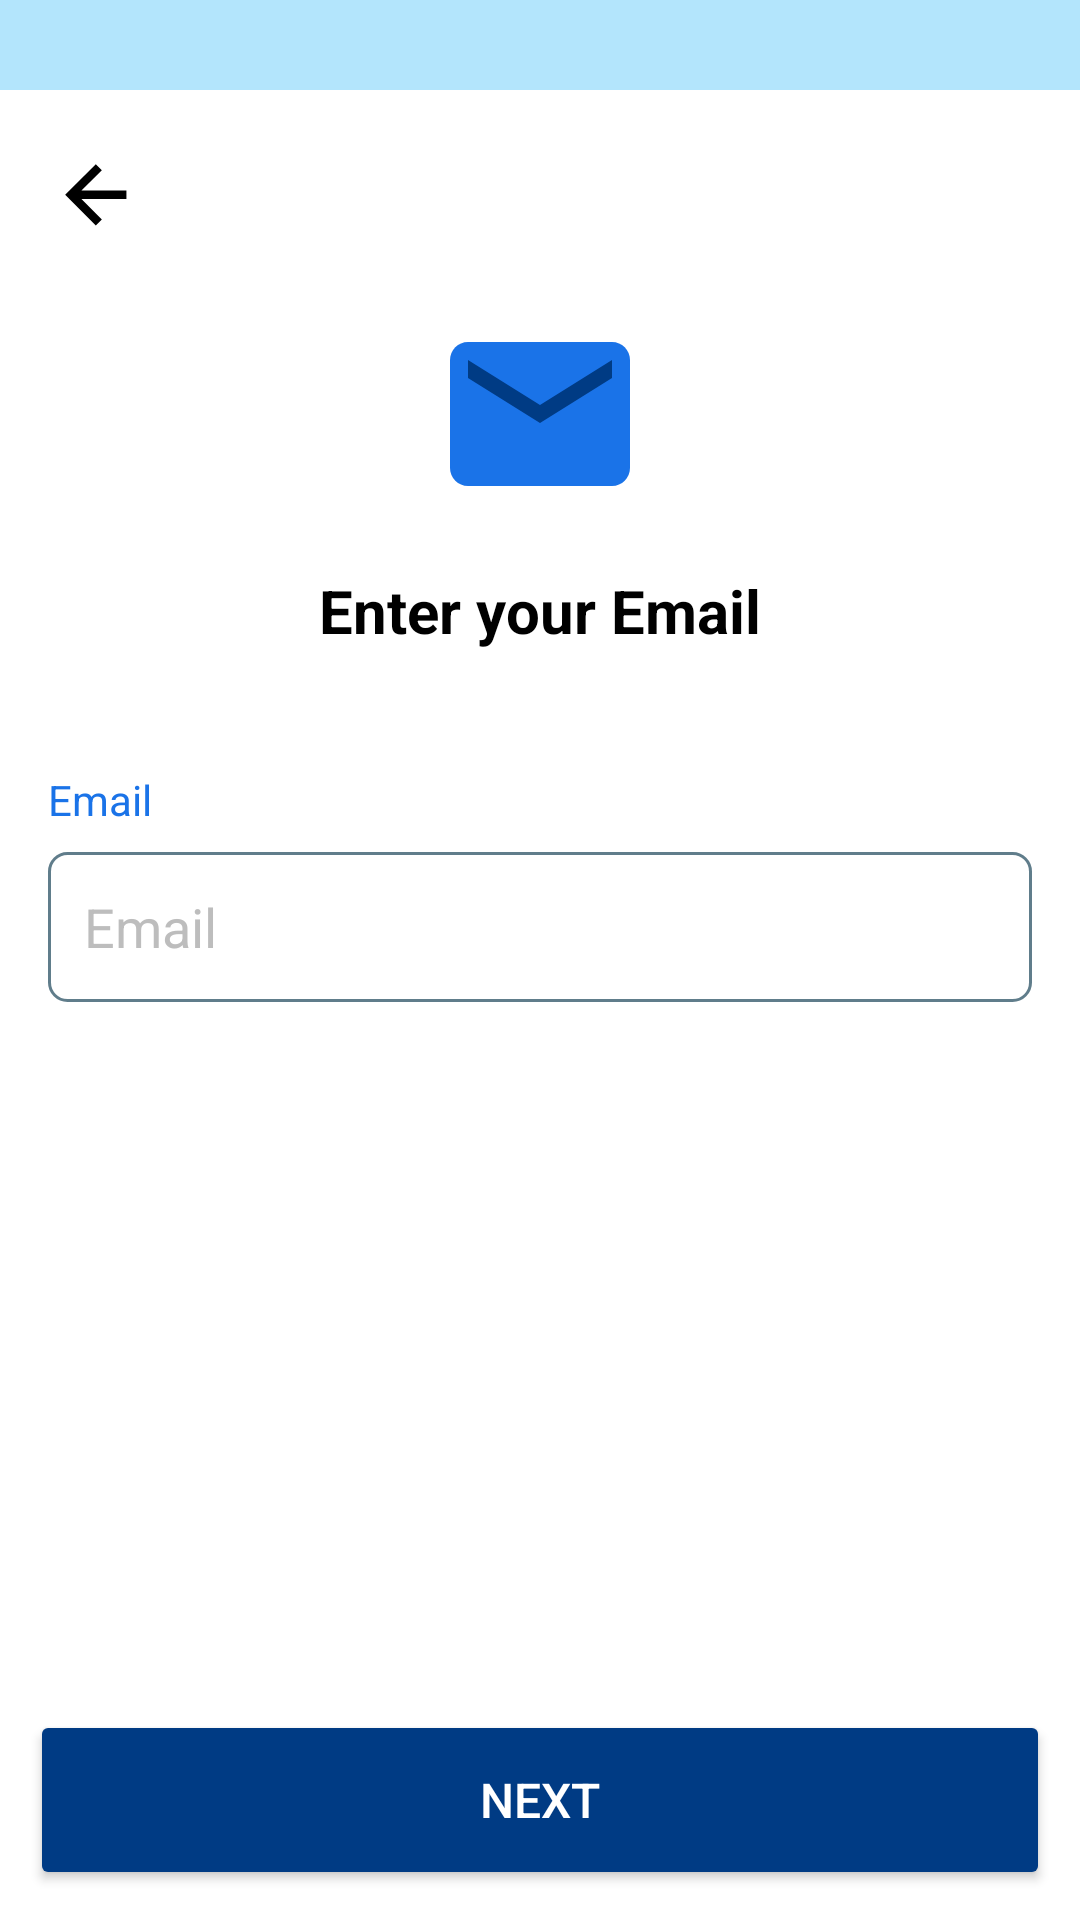

This screen was rendered from an Android layout file. Write that file and the resources it references.
<!-- AndroidManifest.xml: application theme Theme.Seekshakcom -->
<!-- res/layout/activity_enter_email.xml -->
<?xml version="1.0" encoding="utf-8"?>
<androidx.constraintlayout.widget.ConstraintLayout
    xmlns:android="http://schemas.android.com/apk/res/android"
    xmlns:app="http://schemas.android.com/apk/res-auto"
    android:layout_width="match_parent"
    android:fitsSystemWindows="true"
    android:paddingTop="30dp"
    android:layout_height="match_parent"
    android:background="@color/soft_blue">

    
    <ScrollView
        android:id="@+id/scrollView"
        android:background="@color/white"
        android:layout_width="0dp"
        android:layout_height="0dp"
        android:fillViewport="true"
        android:paddingTop="10dp"
        android:paddingBottom="20dp"
        android:paddingHorizontal="16dp"
        app:layout_constraintTop_toTopOf="parent"
        app:layout_constraintBottom_toTopOf="@id/next_button"
        app:layout_constraintStart_toStartOf="parent"
        app:layout_constraintEnd_toEndOf="parent">

        <androidx.constraintlayout.widget.ConstraintLayout
            android:layout_width="match_parent"
            android:layout_height="wrap_content">

            
            <ImageView
                android:id="@+id/back_arrow"
                android:layout_width="30dp"
                android:layout_height="28dp"
                android:src="@drawable/ic_back_arrow"
                android:contentDescription="Back"
                android:layout_marginTop="10dp"
                app:layout_constraintTop_toTopOf="parent"
                app:layout_constraintStart_toStartOf="parent" />

            
            <ImageView
                android:id="@+id/profile_icon"
                android:layout_width="72dp"
                android:layout_height="72dp"
                android:src="@drawable/ic_email_sent"
                android:scaleType="centerCrop"
                android:layout_marginTop="24dp"
                app:layout_constraintTop_toBottomOf="@id/back_arrow"
                app:layout_constraintStart_toStartOf="parent"
                app:layout_constraintEnd_toEndOf="parent" />

            
            <TextView
                android:id="@+id/title"
                android:layout_width="wrap_content"
                android:layout_height="wrap_content"
                android:text="Enter your Email"
                android:textSize="20sp"
                android:textStyle="bold"
                android:textColor="#000000"
                android:layout_marginTop="16dp"
                app:layout_constraintTop_toBottomOf="@id/profile_icon"
                app:layout_constraintStart_toStartOf="parent"
                app:layout_constraintEnd_toEndOf="parent" />

            
            <TextView
                android:id="@+id/email_label"
                android:layout_width="wrap_content"
                android:layout_height="wrap_content"
                android:text="Email"
                android:textSize="14sp"
                android:textColor="#1A73E8"
                android:layout_marginTop="40dp"
                app:layout_constraintTop_toBottomOf="@id/title"
                app:layout_constraintStart_toStartOf="parent" />

            
            <EditText
                android:id="@+id/email_input"
                android:layout_width="0dp"
                android:layout_height="50dp"
                android:background="@drawable/edittext_bg_email"
                android:hint="Email"
                android:inputType="textEmailAddress"
                android:paddingHorizontal="12dp"
                android:textColor="#000000"
                android:textColorHint="#BDBDBD"
                android:layout_marginTop="8dp"
                app:layout_constraintTop_toBottomOf="@id/email_label"
                app:layout_constraintStart_toStartOf="parent"
                app:layout_constraintEnd_toEndOf="parent" />

        </androidx.constraintlayout.widget.ConstraintLayout>
    </ScrollView>
    <View
        android:id="@+id/whiteBackgroundBottom"
        android:layout_width="0dp"
        android:layout_height="70dp"
        android:background="@android:color/white"
        app:layout_constraintBottom_toBottomOf="parent"
        app:layout_constraintStart_toStartOf="parent"
        app:layout_constraintEnd_toEndOf="parent" />

        <Button
            android:id="@+id/next_button"
            android:layout_width="0dp"
            android:layout_height="60dp"
            android:backgroundTint="#003B84"
            android:text="NEXT"
            android:textColor="#FFFFFF"
            android:textSize="16sp"
            android:layout_margin="10dp"
            app:layout_constraintBottom_toBottomOf="parent"
            app:layout_constraintStart_toStartOf="parent"
            app:layout_constraintEnd_toEndOf="parent" />

</androidx.constraintlayout.widget.ConstraintLayout>
<!-- resources referenced by this layout -->
<resources>
  <color name="soft_blue">#B3E5FC</color>
  <color name="white">#FFFFFFFF</color>
  <!-- drawable edittext_bg_email (drawable) -->
  <selector xmlns:android="http://schemas.android.com/apk/res/android">
      <item>
          <shape android:shape="rectangle">
              <solid android:color="@android:color/white" />
              <stroke android:width="1dp" android:color="#607D8B" />
              <corners android:radius="6dp" />
          </shape>
      </item>
  </selector>
  <!-- drawable ic_back_arrow (drawable) -->
  <vector xmlns:android="http://schemas.android.com/apk/res/android"
      android:width="24dp"
      android:height="24dp"
      android:viewportWidth="900"
      android:viewportHeight="900">
    <path
        android:pathData="m326.15,525.5 l218.74,218.74L480,808.13 151.87,480 480,151.87l64.89,63.89L326.15,434.5h481.98v91L326.15,525.5Z"
        android:fillColor="#000000"/>
  </vector>
  <!-- drawable ic_email_sent (drawable) -->
  <vector xmlns:android="http://schemas.android.com/apk/res/android"
      android:width="96dp"
      android:height="96dp"
      android:viewportWidth="24"
      android:viewportHeight="24">
  
      
      <path
          android:fillColor="#1A73E8"
          android:pathData="M20,4H4c-1.1,0 -2,0.9 -2,2v12c0,1.1 0.9,2 2,2h16c1.1,0 2,-0.9 2,-2V6c0,-1.1 -0.9,-2 -2,-2z" />
  
      
      <path
          android:fillColor="#003B84"
          android:pathData="M20,8l-8,5 -8,-5V6l8,5 8,-5v2z" />
  </vector>
  <style name="Theme.Seekshakcom" parent="Theme.AppCompat.Light.NoActionBar">
          
          <item name="colorPrimary">@color/black</item>
          <item name="colorPrimaryDark">@color/purple_700</item>
          <item name="colorAccent">@color/teal_200</item>
  
      </style>
  <color name="black">#FF000000</color>
  <color name="purple_700">#FF3700B3</color>
  <color name="teal_200">#FF03DAC5</color>
</resources>
